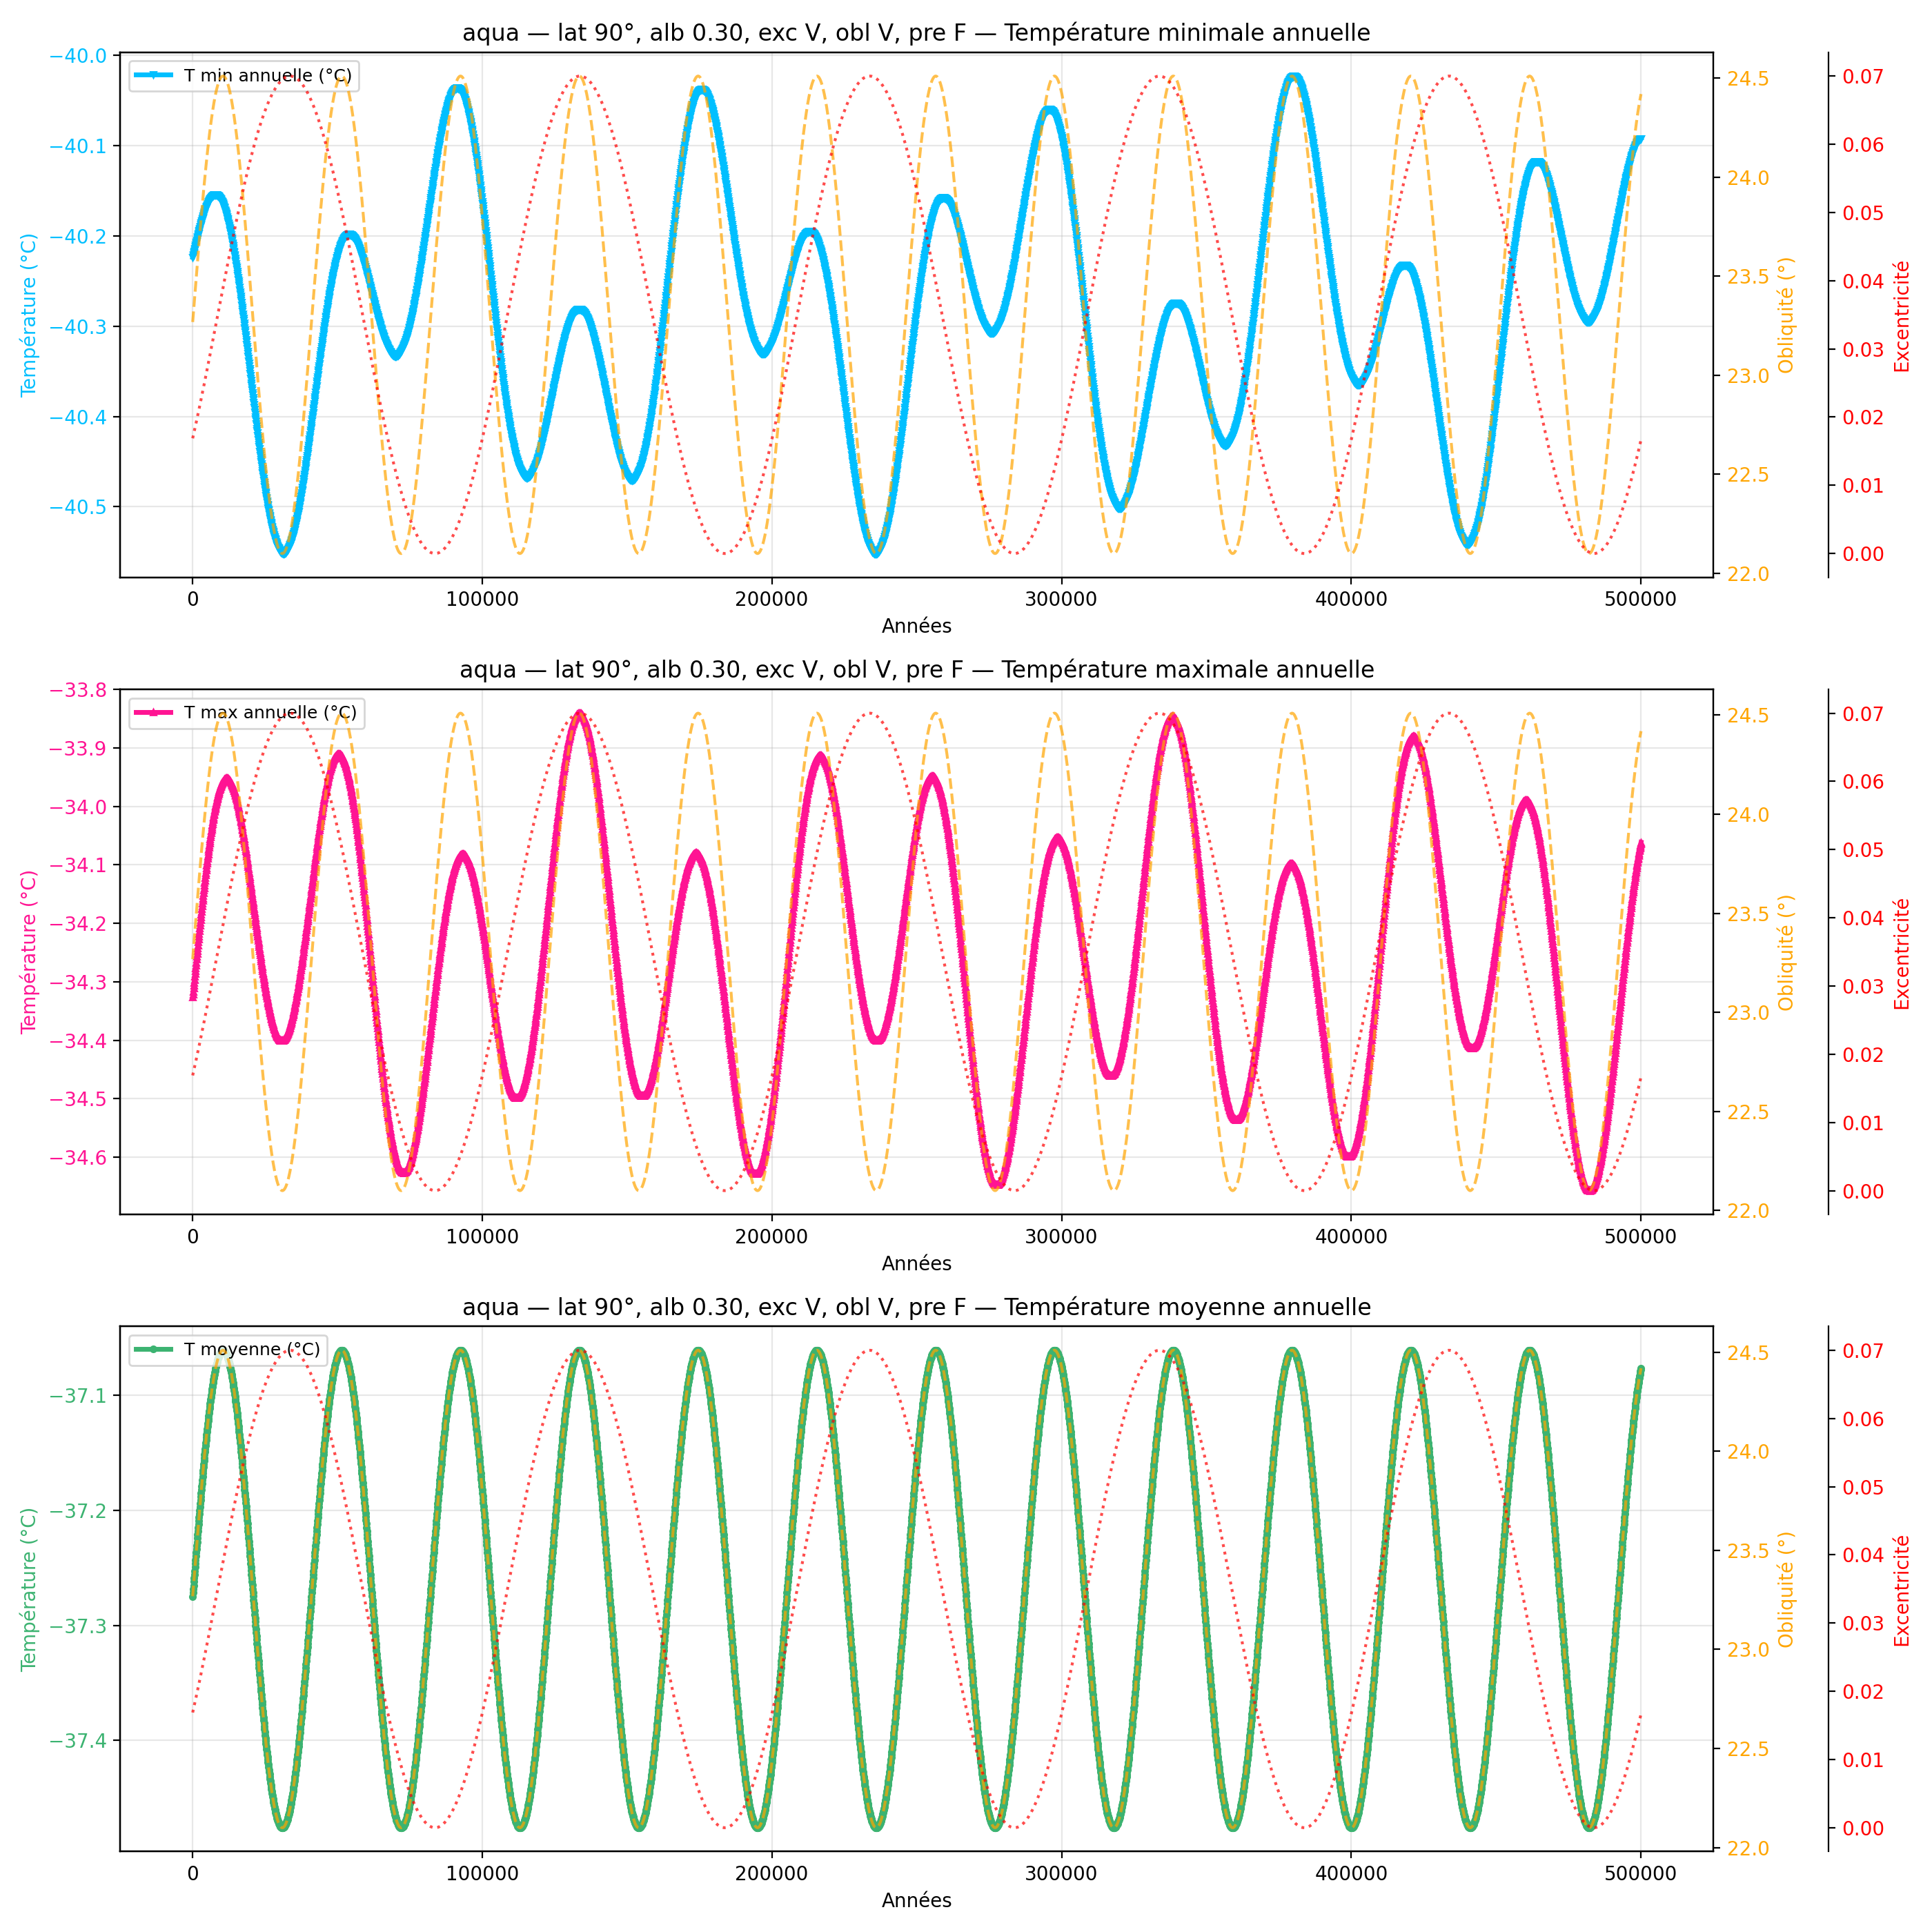

The table this chart was drawn from, first rows:
year, mean_C_degC, max_C_degC, min_C_degC
100, -37.27, -34.33, -40.22
200, -37.27, -34.32, -40.22
300, -37.27, -34.32, -40.22
400, -37.27, -34.31, -40.22
500, -37.26, -34.31, -40.22
600, -37.26, -34.3, -40.22
700, -37.26, -34.3, -40.22
800, -37.25, -34.29, -40.21
900, -37.25, -34.29, -40.21
1000, -37.25, -34.28, -40.21
1100, -37.24, -34.28, -40.21
1200, -37.24, -34.27, -40.21
1300, -37.24, -34.27, -40.21
1400, -37.23, -34.26, -40.21
1500, -37.23, -34.26, -40.2
1600, -37.23, -34.25, -40.2
1700, -37.22, -34.25, -40.2
1800, -37.22, -34.24, -40.2
1900, -37.22, -34.24, -40.2
2000, -37.22, -34.23, -40.2
2100, -37.21, -34.23, -40.2
2200, -37.21, -34.22, -40.2
2300, -37.21, -34.22, -40.19
2400, -37.2, -34.21, -40.19
2500, -37.2, -34.21, -40.19
2600, -37.2, -34.2, -40.19
2700, -37.19, -34.2, -40.19
2800, -37.19, -34.19, -40.19
2900, -37.19, -34.19, -40.19
3000, -37.19, -34.18, -40.19
3100, -37.18, -34.18, -40.18
3200, -37.18, -34.18, -40.18
3300, -37.18, -34.17, -40.18
3400, -37.17, -34.17, -40.18
3500, -37.17, -34.16, -40.18
3600, -37.17, -34.16, -40.18
3700, -37.17, -34.15, -40.18
3800, -37.16, -34.15, -40.18
3900, -37.16, -34.14, -40.18
4000, -37.16, -34.14, -40.17
4100, -37.15, -34.13, -40.17
4200, -37.15, -34.13, -40.17
4300, -37.15, -34.13, -40.17
4400, -37.15, -34.12, -40.17
4500, -37.14, -34.12, -40.17
4600, -37.14, -34.11, -40.17
4700, -37.14, -34.11, -40.17
4800, -37.14, -34.11, -40.17
4900, -37.13, -34.1, -40.17
5000, -37.13, -34.1, -40.17
5100, -37.13, -34.09, -40.17
5200, -37.13, -34.09, -40.16
5300, -37.12, -34.09, -40.16
5400, -37.12, -34.08, -40.16
5500, -37.12, -34.08, -40.16
5600, -37.12, -34.07, -40.16
5700, -37.12, -34.07, -40.16
5800, -37.11, -34.07, -40.16
5900, -37.11, -34.06, -40.16
6000, -37.11, -34.06, -40.16
... 4,940 more rows
